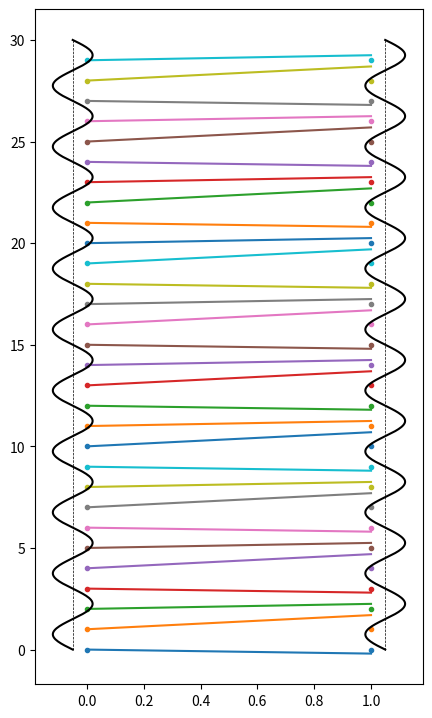

The matplotlib source for this figure:
import numpy as np
import matplotlib.pyplot as plt
# from scipy.integrate import solve_ivp
from scipy.optimize import minimize

def get_energy(x, a, L_total, omega, alpha):
    E_periodic = alpha * np.sin(omega * x)
    # just the springs, no masses
    E_springs = (np.mod(np.roll(x, -1) - x, L_total) - a)**2
    return (E_periodic + E_springs).sum()


N = 30
a = 1.0  # atomic spacing
L_total = N * a


# periodic potential

omega_0 = 2 * np.pi / a
omega = (10 / N) * omega_0

alpha = 1.4 # strength of periodic potential


x_nominal = a * np.arange(N, dtype=float)

x0 = x_nominal.copy()   # actual starting positions

# x0[12] += 0.8    # displace one

E_now = get_energy(x0, a, L_total, omega, alpha)

print('E_now: ', E_now)

args = (a, L_total, omega, alpha)

tol = 0.01

wow = minimize(get_energy, x0=x0, args=args, tol=tol)

x_final = wow.x

E_final = get_energy(x_final, a, L_total, omega, alpha)

print('E_final: ', E_final)

if True:
    fig, ax = plt.subplots(1, 1, figsize=[5, 7.5])
    things = np.vstack((x0, x_final)).T
    for thing in things:  
        ax.plot(thing)
    plt.subplots_adjust(bottom=0.05, top=0.95)
    for x in x_nominal:
        ax.plot([0], [x], '.')
    for x in x_nominal:
        ax.plot([1], [x], '.')
    if True:
        y = np.linspace(0, 30, 601)
        x = -0.05 * alpha * np.sin(omega * y)
        zero = np.zeros_like(x)
        ax.plot(x - 0.05, y, '-k')
        ax.plot(x + 1.05, y, '-k')
        ax.plot(zero - 0.05, y, '--k', linewidth=0.5)
        ax.plot(zero + 1.05, y, '--k', linewidth=0.5)      
    plt.show()
